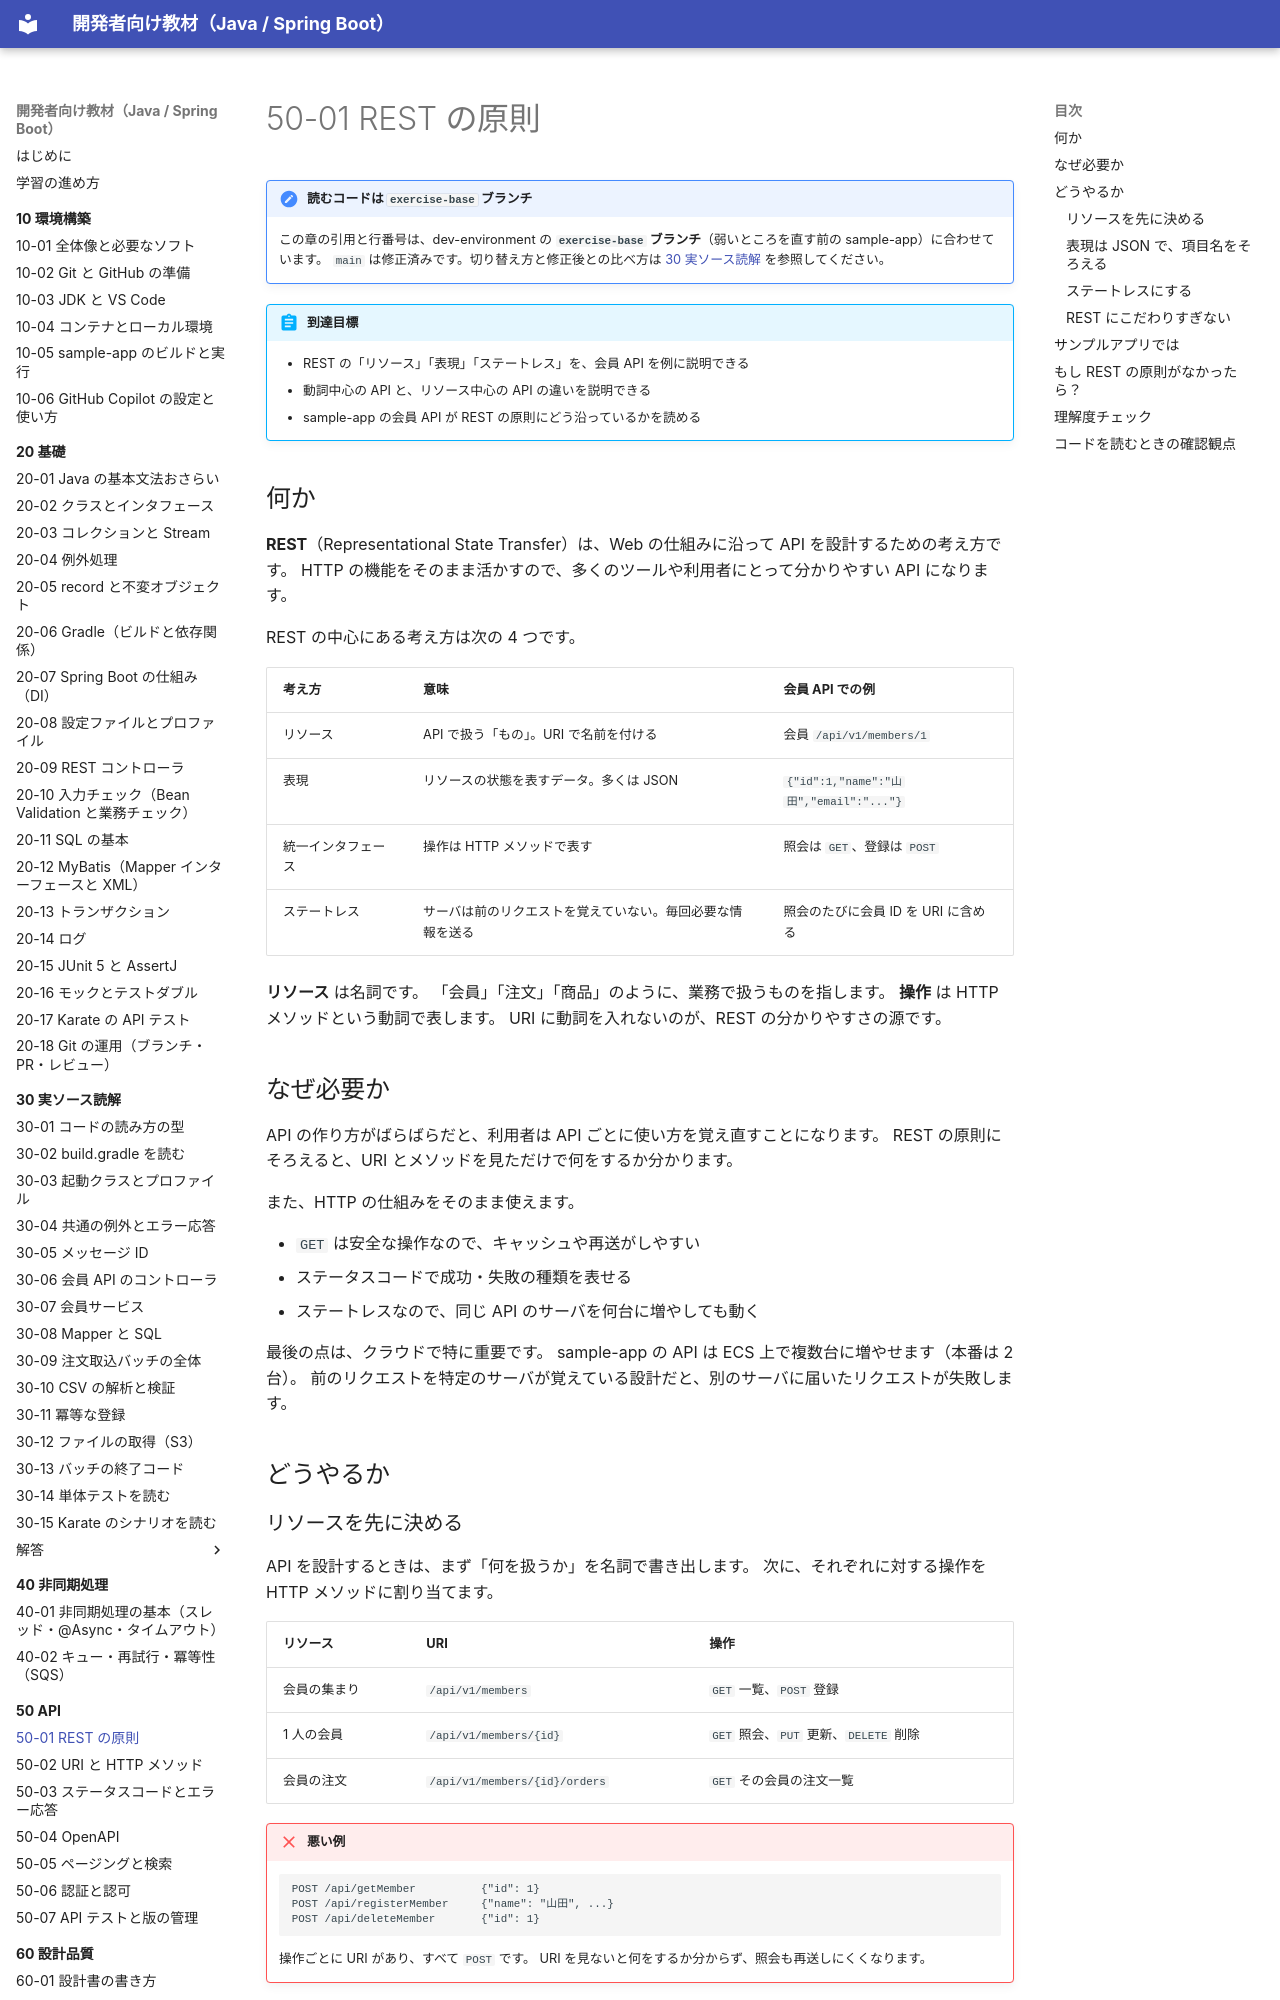

repository: shoyo-maya-bot/learning-materials · page: 50-api/50-01-rest-principles/index.html · generator: mkdocs

# 50-01 REST の原則

!!! note "読むコードは `exercise-base` ブランチ"
    この章の引用と行番号は、dev-environment の **`exercise-base` ブランチ**（弱いところを直す前の sample-app）に合わせています。
    `main` は修正済みです。切り替え方と修正後との比べ方は [30 実ソース読解](../30-reading/index.md#exercise-base) を参照してください。

!!! abstract "到達目標"
    - REST の「リソース」「表現」「ステートレス」を、会員 API を例に説明できる
    - 動詞中心の API と、リソース中心の API の違いを説明できる
    - sample-app の会員 API が REST の原則にどう沿っているかを読める

## 何か

**REST**（Representational State Transfer）は、Web の仕組みに沿って API を設計するための考え方です。
HTTP の機能をそのまま活かすので、多くのツールや利用者にとって分かりやすい API になります。

REST の中心にある考え方は次の 4 つです。

| 考え方 | 意味 | 会員 API での例 |
| --- | --- | --- |
| リソース | API で扱う「もの」。URI で名前を付ける | 会員 `/api/v1/members/1` |
| 表現 | リソースの状態を表すデータ。多くは JSON | `{"id":1,"name":"山田","email":"..."}` |
| 統一インタフェース | 操作は HTTP メソッドで表す | 照会は `GET`、登録は `POST` |
| ステートレス | サーバは前のリクエストを覚えていない。毎回必要な情報を送る | 照会のたびに会員 ID を URI に含める |

**リソース** は名詞です。
「会員」「注文」「商品」のように、業務で扱うものを指します。
**操作** は HTTP メソッドという動詞で表します。
URI に動詞を入れないのが、REST の分かりやすさの源です。

## なぜ必要か

API の作り方がばらばらだと、利用者は API ごとに使い方を覚え直すことになります。
REST の原則にそろえると、URI とメソッドを見ただけで何をするか分かります。

また、HTTP の仕組みをそのまま使えます。

- `GET` は安全な操作なので、キャッシュや再送がしやすい
- ステータスコードで成功・失敗の種類を表せる
- ステートレスなので、同じ API のサーバを何台に増やしても動く

最後の点は、クラウドで特に重要です。
sample-app の API は ECS 上で複数台に増やせます（本番は 2 台）。
前のリクエストを特定のサーバが覚えている設計だと、別のサーバに届いたリクエストが失敗します。

## どうやるか

### リソースを先に決める

API を設計するときは、まず「何を扱うか」を名詞で書き出します。
次に、それぞれに対する操作を HTTP メソッドに割り当てます。

| リソース | URI | 操作 |
| --- | --- | --- |
| 会員の集まり | `/api/v1/members` | `GET` 一覧、`POST` 登録 |
| 1 人の会員 | `/api/v1/members/{id}` | `GET` 照会、`PUT` 更新、`DELETE` 削除 |
| 会員の注文 | `/api/v1/members/{id}/orders` | `GET` その会員の注文一覧 |

!!! failure "悪い例"
    ```text
    POST /api/getMember          {"id": 1}
    POST /api/registerMember     {"name": "山田", ...}
    POST /api/deleteMember       {"id": 1}
    ```
    操作ごとに URI があり、すべて `POST` です。
    URI を見ないと何をするか分からず、照会も再送しにくくなります。

!!! success "良い例"
    ```text
    GET    /api/v1/members/1
    POST   /api/v1/members           {"name": "山田", ...}
    DELETE /api/v1/members/1
    ```
    同じリソースに対して、メソッドで操作を変えています。
